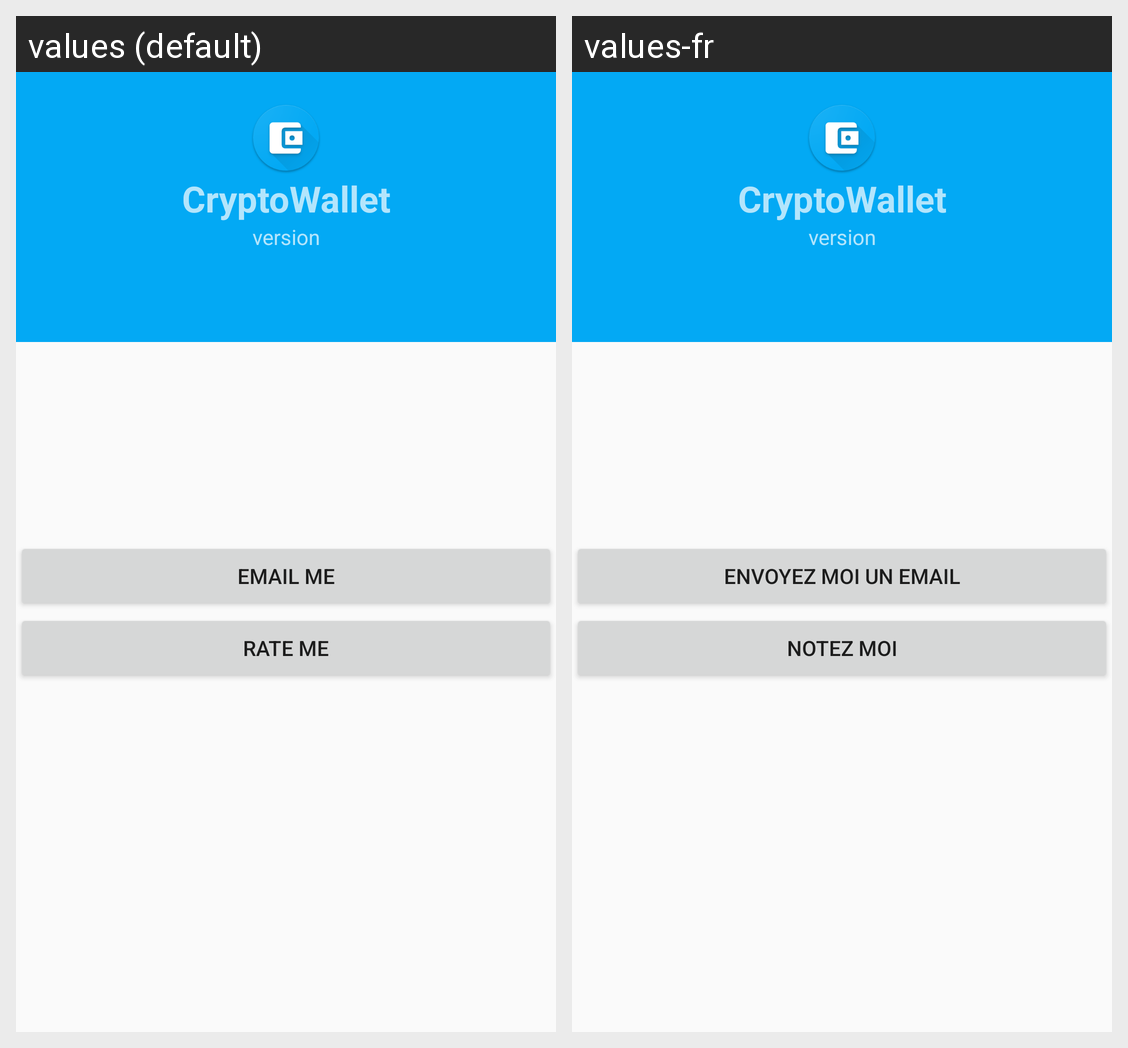

Here is an Android app screen in its default locale and in the app's own translations. Write out the translated-string differences for the strings that appear on this screen.
Android screen res/layout/activity_about.xml rendered under 2 locales, left to right: values (default), values-fr. Device: Nexus 5 (rendered at 1080×1920; each locale shown at half size, 540×960, under a caption strip naming it); theme AppTheme.NoActionBar.
Strings drawn on this screen, with the default value and each locale's value (text and hints the layout hard-codes, and strings that could not be matched under every locale, appear in the picture but are not listed):

button_emailMe
  values: Email Me
  values-fr: Envoyez moi un email

button_rateMe
  values: Rate me
  values-fr: Notez moi
